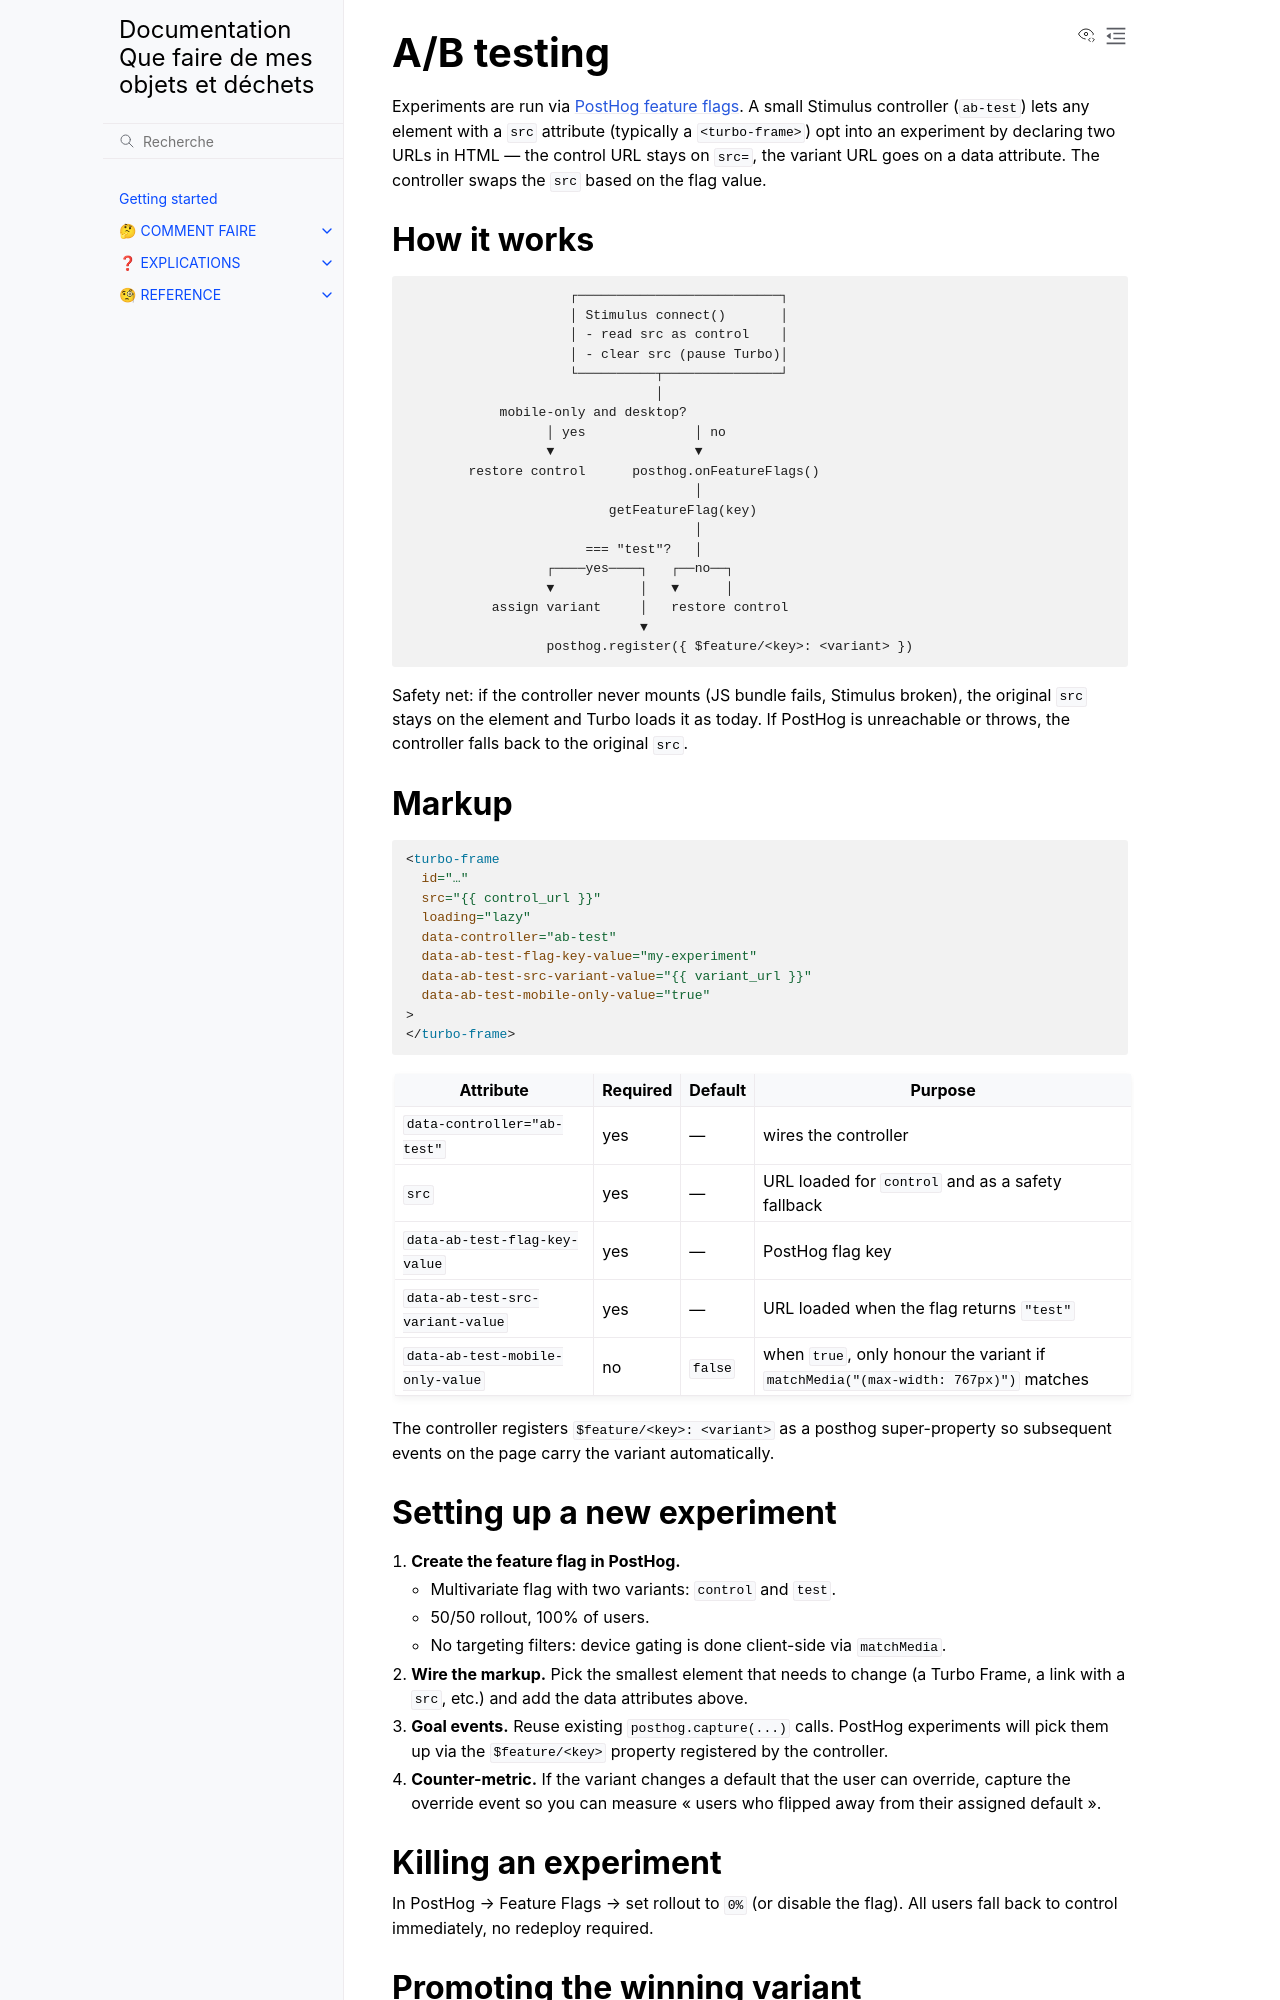

repository: incubateur-ademe/quefairedemesobjets · page: reference/webapp/ab-testing.html · generator: sphinx

# A/B testing

Experiments are run via [PostHog feature flags](https://posthog.com/docs/feature-flags).
A small Stimulus controller (`ab-test`) lets any element with a `src` attribute
(typically a `<turbo-frame>`) opt into an experiment by declaring two URLs in
HTML — the control URL stays on `src=`, the variant URL goes on a data
attribute. The controller swaps the `src` based on the flag value.

## How it works

```
                     ┌──────────────────────────┐
                     │ Stimulus connect()       │
                     │ - read src as control    │
                     │ - clear src (pause Turbo)│
                     └──────────┬───────────────┘
                                │
            mobile-only and desktop?
                  │ yes              │ no
                  ▼                  ▼
        restore control      posthog.onFeatureFlags()
                                     │
                          getFeatureFlag(key)
                                     │
                       === "test"?   │
                  ┌────yes────┐   ┌──no──┐
                  ▼           │   ▼      │
           assign variant     │   restore control
                              ▼
                  posthog.register({ $feature/<key>: <variant> })
```

Safety net: if the controller never mounts (JS bundle fails, Stimulus broken),
the original `src` stays on the element and Turbo loads it as today. If
PostHog is unreachable or throws, the controller falls back to the original
`src`.

## Markup

```html
<turbo-frame
  id="…"
  src="{{ control_url }}"
  loading="lazy"
  data-controller="ab-test"
  data-ab-test-flag-key-value="my-experiment"
  data-ab-test-src-variant-value="{{ variant_url }}"
  data-ab-test-mobile-only-value="true"
>
</turbo-frame>
```

| Attribute                        | Required | Default | Purpose                                                                            |
| -------------------------------- | -------- | ------- | ---------------------------------------------------------------------------------- |
| `data-controller="ab-test"`      | yes      | —       | wires the controller                                                               |
| `src`                            | yes      | —       | URL loaded for `control` and as a safety fallback                                  |
| `data-ab-test-flag-key-value`    | yes      | —       | PostHog flag key                                                                   |
| `data-ab-test-src-variant-value` | yes      | —       | URL loaded when the flag returns `"test"`                                          |
| `data-ab-test-mobile-only-value` | no       | `false` | when `true`, only honour the variant if `matchMedia("(max-width: 767px)")` matches |

The controller registers `$feature/<key>: <variant>` as a posthog
super-property so subsequent events on the page carry the variant
automatically.

## Setting up a new experiment

1. **Create the feature flag in PostHog.**
   - Multivariate flag with two variants: `control` and `test`.
   - 50/50 rollout, 100% of users.
   - No targeting filters: device gating is done client-side via `matchMedia`.

2. **Wire the markup.** Pick the smallest element that needs to change (a
   Turbo Frame, a link with a `src`, etc.) and add the data attributes above.

3. **Goal events.** Reuse existing `posthog.capture(...)` calls. PostHog
   experiments will pick them up via the `$feature/<key>` property registered
   by the controller.

4. **Counter-metric.** If the variant changes a default that the user can
   override, capture the override event so you can measure "users who flipped
   away from their assigned default".

## Killing an experiment

In PostHog → Feature Flags → set rollout to `0%` (or disable the flag). All
users fall back to control immediately, no redeploy required.
